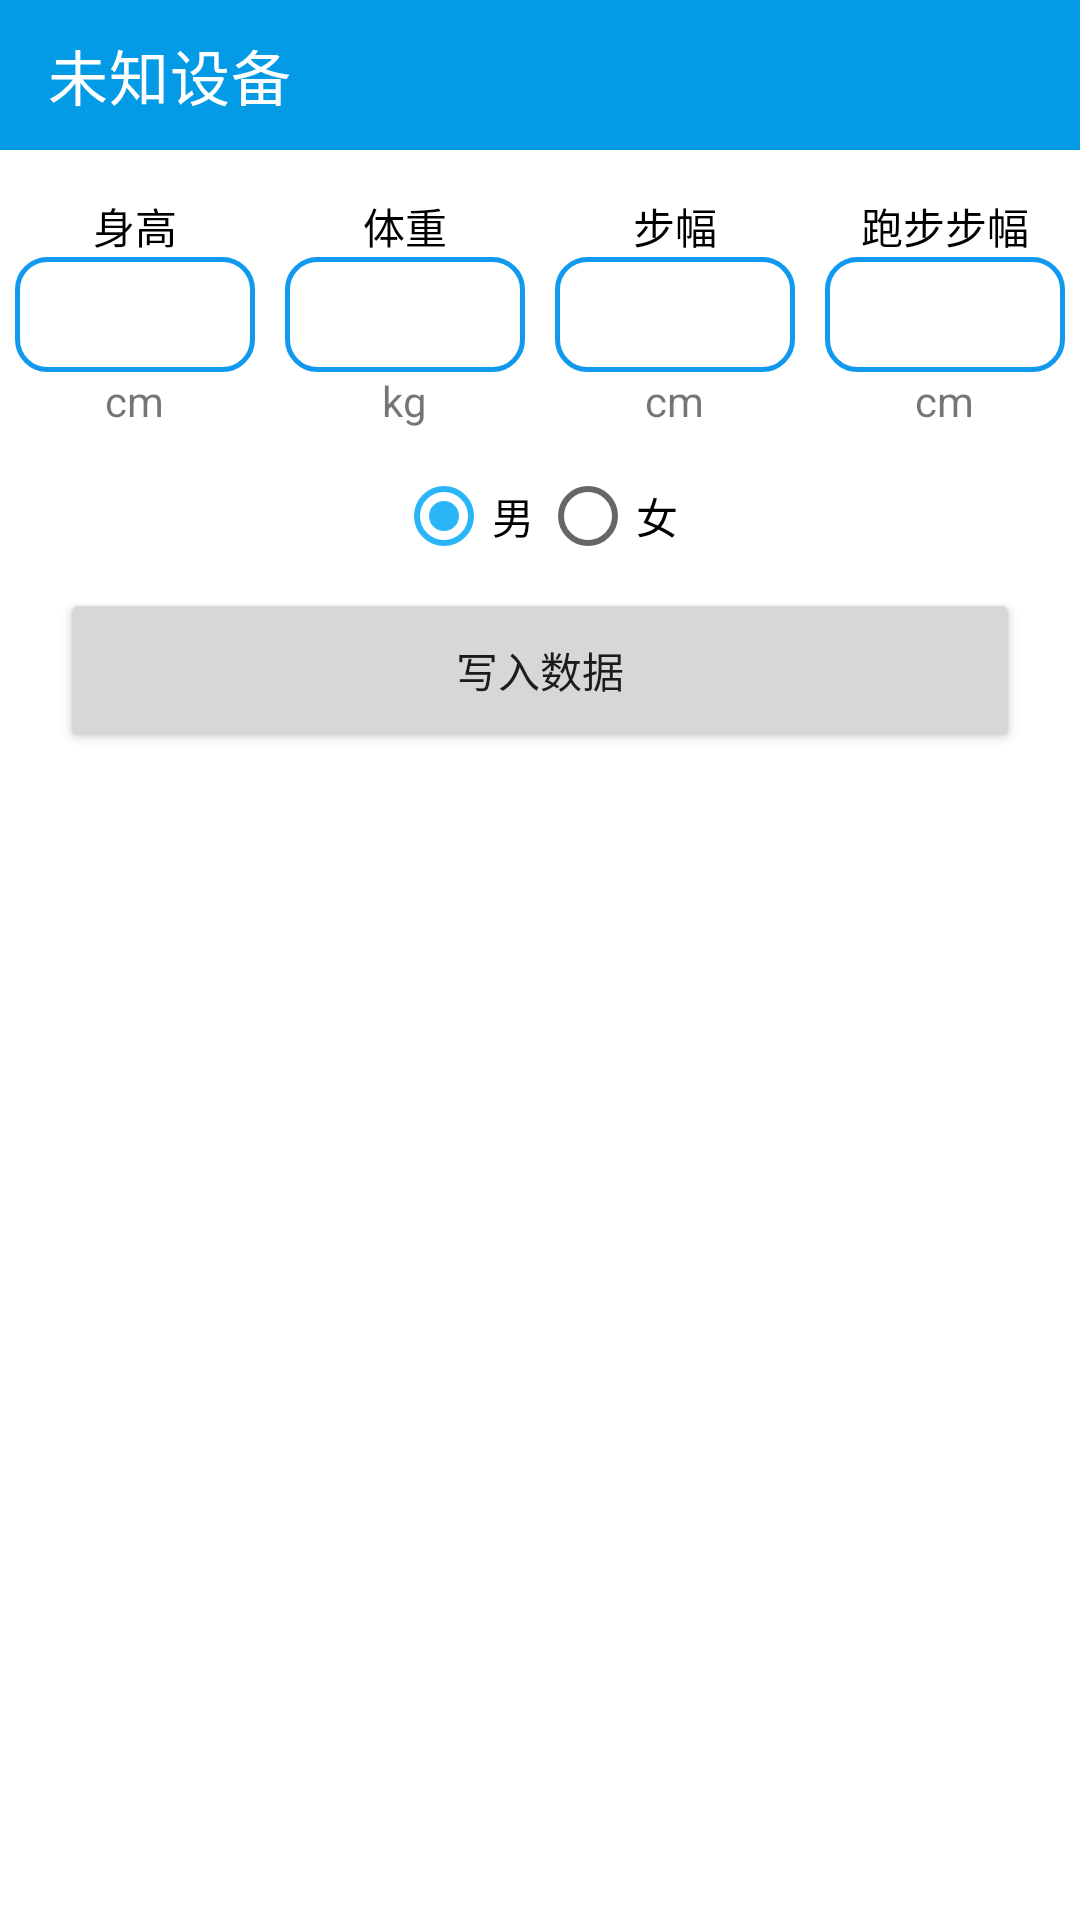

Layout XML and referenced resources for this Android screen:
<!-- AndroidManifest.xml: application theme Theme.BleTool -->
<!-- res/layout/activity_persion_info.xml -->
<?xml version="1.0" encoding="utf-8"?>
<LinearLayout xmlns:android="http://schemas.android.com/apk/res/android"
    xmlns:app="http://schemas.android.com/apk/res-auto"
    xmlns:tools="http://schemas.android.com/tools"
    android:layout_width="match_parent"
    android:layout_height="match_parent"
    android:orientation="vertical"
    tools:context=".ui.activity.PersionInfoActivity">

    <androidx.appcompat.widget.Toolbar
        android:id="@+id/tool_bar"
        android:layout_width="match_parent"
        android:layout_height="@dimen/dimen_50"
        android:background="#039BE5"
        app:theme="@style/ToolbarTheme"
        app:title="@string/unknown_device"
        app:titleTextColor="@color/white" />

    <LinearLayout
        android:layout_width="match_parent"
        android:layout_height="wrap_content"
        android:layout_marginTop="10dp"
        android:gravity="center">

        <LinearLayout
            android:layout_width="0dp"
            android:layout_height="wrap_content"
            android:layout_weight="1"
            android:gravity="center"
            android:orientation="vertical"
            android:padding="5dp">

            <TextView
                android:layout_width="wrap_content"
                android:layout_height="wrap_content"
                android:text="身高"
                android:textColor="@color/black" />

            <EditText
                android:id="@+id/edt_height"
                android:layout_width="match_parent"
                android:layout_height="wrap_content"
                android:background="@drawable/edit_selector"
                android:inputType="number" />

            <TextView
                android:layout_width="wrap_content"
                android:layout_height="wrap_content"
                android:text="cm" />
        </LinearLayout>

        <LinearLayout
            android:layout_width="0dp"
            android:layout_height="wrap_content"
            android:layout_weight="1"
            android:gravity="center"
            android:orientation="vertical"
            android:padding="5dp">

            <TextView
                android:layout_width="wrap_content"
                android:layout_height="wrap_content"
                android:text="体重"
                android:textColor="@color/black" />

            <EditText
                android:id="@+id/edt_weight"
                android:layout_width="match_parent"
                android:layout_height="wrap_content"
                android:background="@drawable/edit_selector"
                android:inputType="number" />

            <TextView
                android:layout_width="wrap_content"
                android:layout_height="wrap_content"
                android:text="kg" />
        </LinearLayout>

        <LinearLayout
            android:layout_width="0dp"

            android:layout_height="wrap_content"
            android:layout_weight="1"
            android:gravity="center"
            android:orientation="vertical"
            android:padding="5dp">

            <TextView
                android:layout_width="wrap_content"
                android:layout_height="wrap_content"
                android:text="步幅"
                android:textColor="@color/black" />

            <EditText
                android:id="@+id/edt_stride_lenght"
                android:layout_width="match_parent"
                android:layout_height="wrap_content"
                android:background="@drawable/edit_selector"
                android:inputType="number" />

            <TextView
                android:layout_width="wrap_content"
                android:layout_height="wrap_content"
                android:text="cm" />
        </LinearLayout>


        <LinearLayout
            android:layout_width="0dp"
            android:layout_height="wrap_content"
            android:layout_weight="1"
            android:gravity="center"
            android:orientation="vertical"
            android:padding="5dp"
            android:textColor="@color/black">

            <TextView
                android:layout_width="wrap_content"
                android:layout_height="wrap_content"
                android:text="跑步步幅"
                android:textColor="@color/black" />

            <EditText
                android:id="@+id/edt_run_stride_lenght"
                android:layout_width="match_parent"
                android:layout_height="wrap_content"
                android:background="@drawable/edit_selector"
                android:inputType="number" />

            <TextView
                android:layout_width="wrap_content"
                android:layout_height="wrap_content"
                android:text="cm" />
        </LinearLayout>
    </LinearLayout>

    <RadioGroup
        android:id="@+id/radio_gander"
        android:layout_width="match_parent"
        android:layout_height="wrap_content"
        android:gravity="center_horizontal"
        android:orientation="horizontal">

        <RadioButton
            android:id="@+id/radio_male"
            android:layout_width="wrap_content"
            android:layout_height="wrap_content"
            android:checked="true"
            android:text="男" />

        <RadioButton
            android:id="@+id/radio_female"
            android:layout_width="wrap_content"
            android:layout_height="wrap_content"
            android:text="女" />
    </RadioGroup>

    <Button
        android:id="@+id/write_data"
        android:layout_width="match_parent"
        android:layout_height="55dp"
        android:layout_marginLeft="20dp"
        android:layout_marginRight="20dp"
        android:text="写入数据" />

</LinearLayout>
<!-- resources referenced by this layout -->
<resources>
  <color name="black">#FF000000</color>
  <color name="white">#FFFFFFFF</color>
  <dimen name="dimen_50">50dp</dimen>
  <!-- drawable edit_selector (drawable-v24) -->
  <?xml version="1.0" encoding="utf-8"?>
  <shape xmlns:android="http://schemas.android.com/apk/res/android"
      android:shape="rectangle" >
  
      
  
      <padding
          android:bottom="7dp"
          android:left="7dp"
          android:right="7dp"
          android:top="7dp" />
      
      <corners android:radius="10dp" />
  
      <stroke
          android:width="5px"
          android:color="#1199EF" />
  
  </shape>
  <string name="unknown_device">未知设备</string>
  <style name="ToolbarTheme" parent="@style/ThemeOverlay.AppCompat.ActionBar">
          <item name="colorPrimary">@color/purple_500</item>
          <item name="actionMenuTextColor">@color/white</item>
          <item name="colorControlNormal">@color/white</item>
      </style>
  <style name="Theme.BleTool" parent="Theme.MaterialComponents.DayNight.NoActionBar">
          
          <item name="colorPrimary">#29B6F6</item>
          <item name="colorPrimaryVariant">#039BE5</item>
          <item name="colorOnPrimary">@color/white</item>
          
          <item name="colorSecondary">#29B6F6</item>
          <item name="colorSecondaryVariant">@color/teal_700</item>
          <item name="colorOnSecondary">@color/black</item>
          
          <item name="android:statusBarColor" tools:targetApi="l">?attr/colorPrimaryVariant</item>
          
      </style>
  <color name="purple_500">#FF6200EE</color>
  <color name="teal_700">#FF018786</color>
</resources>
